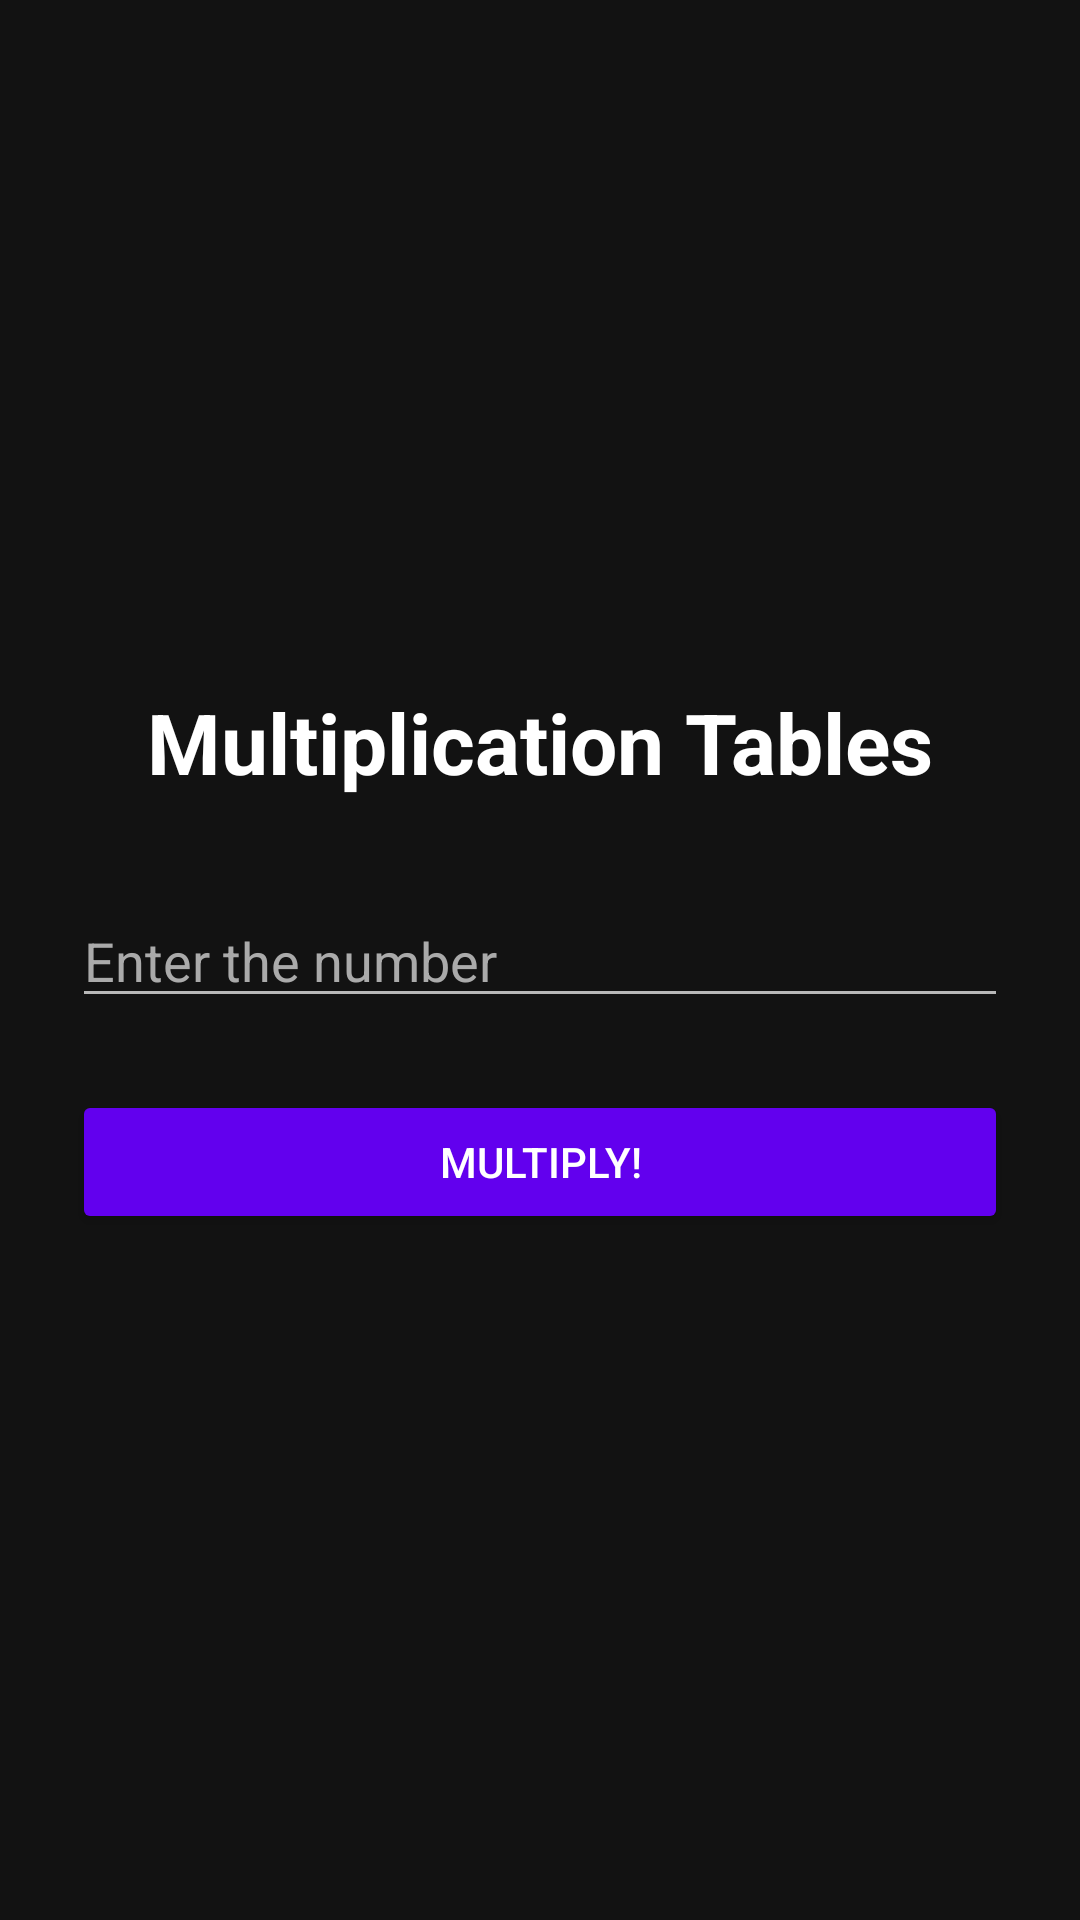

The Android layout XML behind this screen, and the referenced resources:
<!-- AndroidManifest.xml: application theme Theme.MultiplicationTables -->
<!-- res/layout/activity_main.xml -->
<?xml version="1.0" encoding="utf-8"?>
<LinearLayout xmlns:android="http://schemas.android.com/apk/res/android"
    android:layout_width="match_parent"
    android:layout_height="match_parent"
    android:orientation="vertical"
    android:gravity="center"
    android:padding="24dp"
    android:background="#121212">

    <TextView
        android:layout_width="wrap_content"
        android:layout_height="wrap_content"
        android:text="Multiplication Tables"
        android:textSize="28sp"
        android:textColor="#FFFFFF"
        android:textStyle="bold"
        android:layout_marginBottom="32dp"/>

    <EditText
        android:id="@+id/tableNumberEditText"
        android:layout_width="match_parent"
        android:layout_height="wrap_content"
        android:hint="Enter the number"
        android:textColorHint="#AAAAAA"
        android:textColor="#FFFFFF"
        android:inputType="number"
        android:layout_marginBottom="24dp"/>

    <Button
        android:id="@+id/multiplyButton"
        android:layout_width="match_parent"
        android:layout_height="wrap_content"
        android:text="Multiply!"
        android:backgroundTint="#6200EE"
        android:textColor="#FFFFFF"/>

</LinearLayout>
<!-- resources referenced by this layout -->
<resources>
  <style name="Theme.MultiplicationTables" parent="Theme.Design.NoActionBar">
      </style>
</resources>
